Run: headless pygame with SDL's dummy video driver; simulated clock (each Clock.tick advances the game by its frame time, no real sleeping); random seed 0; keys injected as events and as key.get_pressed() state; no mouse input.
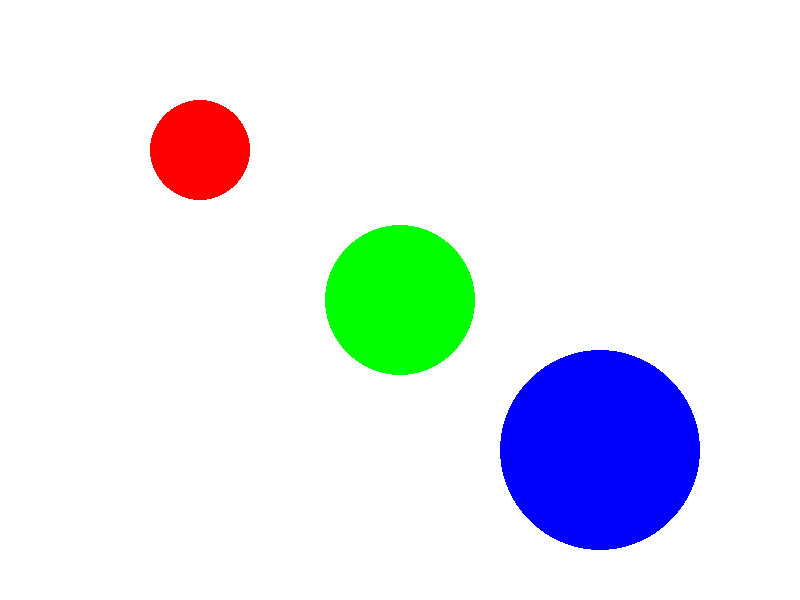
Frame 1 of 4 · flips 1–60 · no input
Frame 2 of 4 · flips 61–180 · tapped SPACE, RETURN · held RIGHT (→), D · screen unchanged from frame 1, image omitted
Frame 3 of 4 · flips 181–300 · held DOWN (↓), S · screen unchanged from frame 2, image omitted
Frame 4 of 4 · flips 301–420 · held LEFT (←), A, UP (↑), W · screen unchanged from frame 3, image omitted

The pygame program that drew these frames:

import pygame
import sys

# Initialize Pygame
pygame.init()

# Set up the screen
screen_width, screen_height = 800, 600
screen = pygame.display.set_mode((screen_width, screen_height))
pygame.display.set_caption("Draw Circles")

# Define the Circle class
class Circle:
    def __init__(self, x, y, radius, color):
        self.x = x
        self.y = y
        self.radius = radius
        self.color = color

    def draw(self, screen):
        pygame.draw.circle(screen, self.color, (self.x, self.y), self.radius)

# Create three circle instances
circle1 = Circle(200, 150, 50, (255, 0, 0))  # Red circle
circle2 = Circle(400, 300, 75, (0, 255, 0))  # Green circle
circle3 = Circle(600, 450, 100, (0, 0, 255)) # Blue circle

# Main game loop
running = True
while running:
    for event in pygame.event.get():
        if event.type == pygame.QUIT:
            running = False

    # Fill screen with white
    screen.fill((255, 255, 255))

    # Draw the circles
    circle1.draw(screen)
    circle2.draw(screen)
    circle3.draw(screen)

    # Update the display
    pygame.display.flip()

# Quit Pygame
pygame.quit()
sys.exit()
